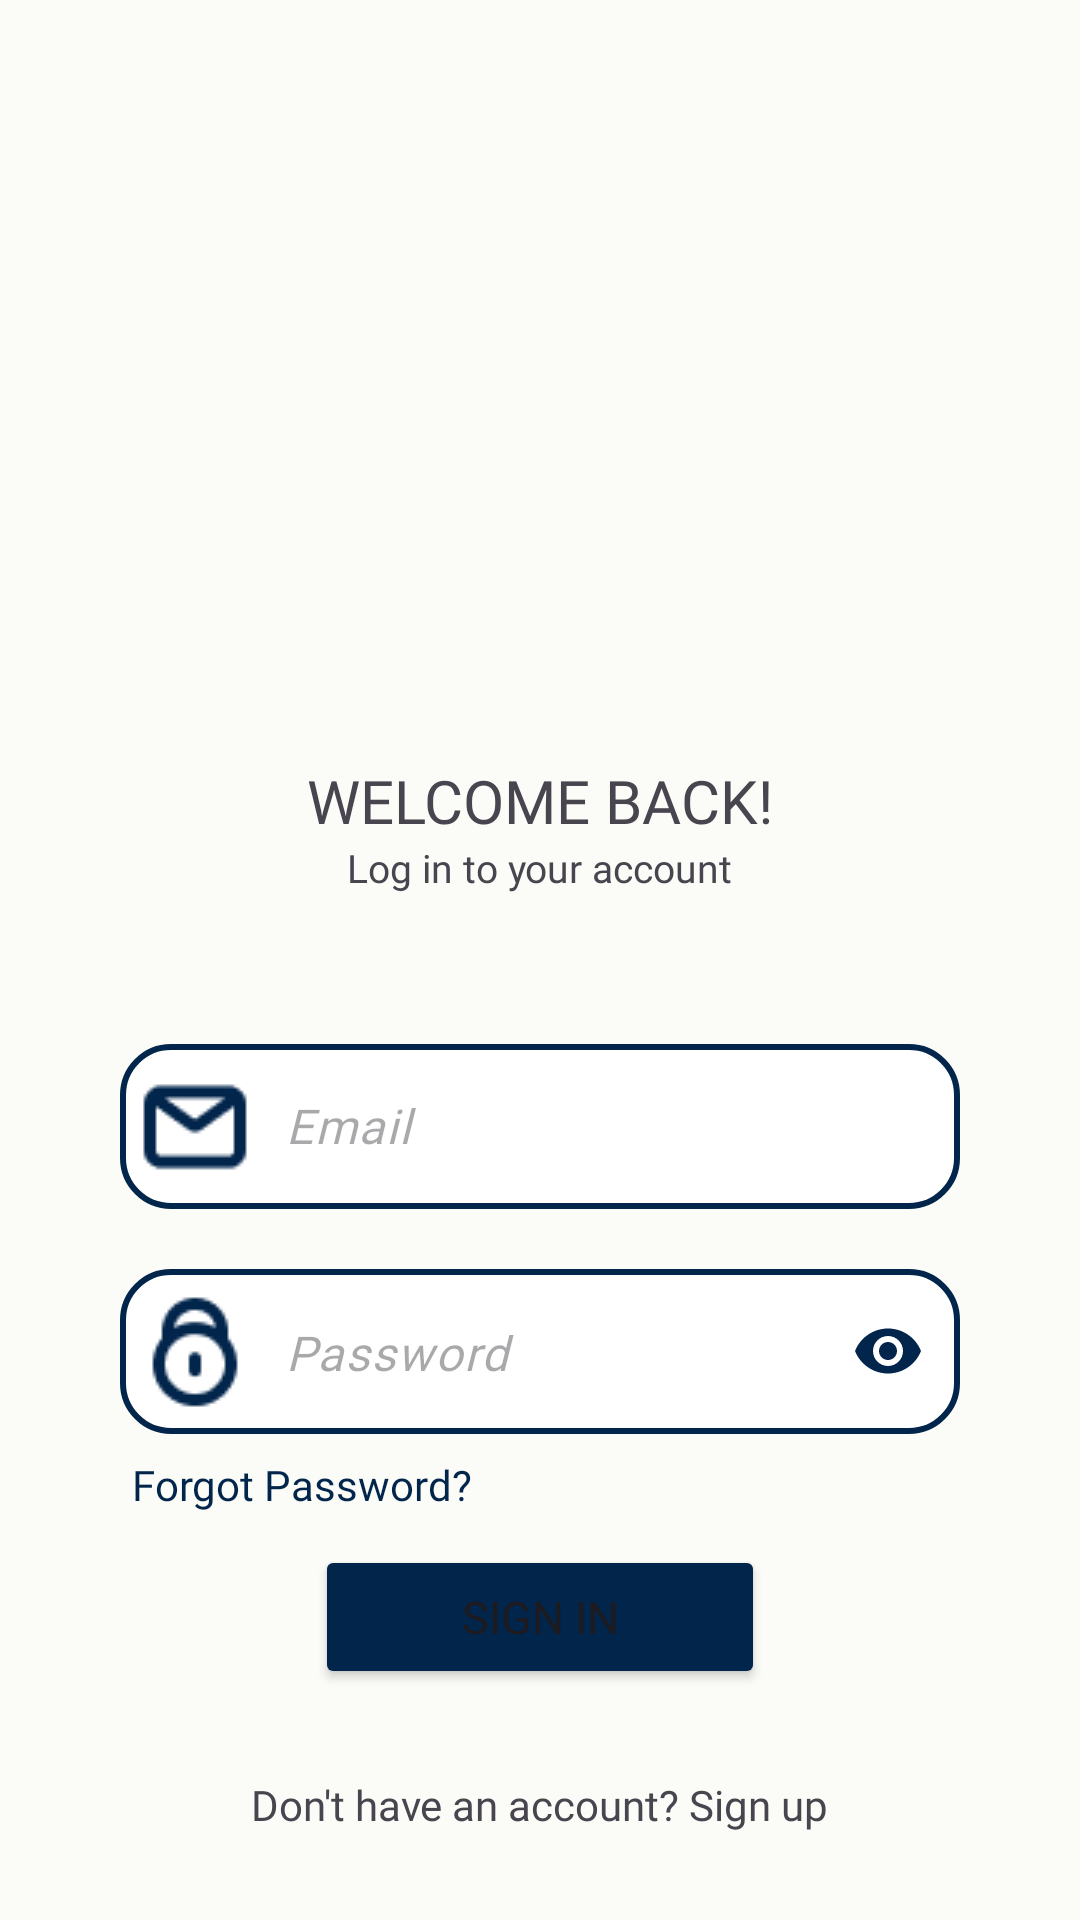

Reconstruct the res/layout file that produces this screen, plus the resources it refers to.
<!-- AndroidManifest.xml: application theme Theme.JMABMobile -->
<!-- res/layout/activity_sign_in.xml -->
<?xml version="1.0" encoding="utf-8"?>
<androidx.constraintlayout.widget.ConstraintLayout xmlns:android="http://schemas.android.com/apk/res/android"
    xmlns:app="http://schemas.android.com/apk/res-auto"
    xmlns:tools="http://schemas.android.com/tools"
    android:id="@+id/main"
    android:background="#FBFCF8"
    android:layout_width="match_parent"
    android:layout_height="match_parent"
    android:fitsSystemWindows="true"
    tools:context=".SignInActivity">

    <ImageView
        android:id="@+id/imageView"
        android:layout_width="250dp"
        android:layout_height="198dp"
        android:src="@drawable/jmab_no_bg"
        app:layout_constraintEnd_toEndOf="parent"
        app:layout_constraintStart_toStartOf="parent"
        app:layout_constraintTop_toTopOf="parent"
        android:layout_marginTop="75dp"/>

    <TextView
        android:id="@+id/textView"
        android:layout_width="wrap_content"
        android:layout_height="wrap_content"
        android:layout_marginTop="-20dp"
        android:fontFamily="@font/dmsans_bold"
        android:text="WELCOME BACK!"
        android:textSize="20sp"
        app:layout_constraintEnd_toEndOf="parent"
        app:layout_constraintStart_toStartOf="parent"
        app:layout_constraintTop_toBottomOf="@+id/imageView" />

    <TextView
        android:id="@+id/tvCreateAccount"
        android:layout_width="wrap_content"
        android:layout_height="wrap_content"
        android:fontFamily="@font/dmsans"
        android:text="Log in to your account"
        app:layout_constraintEnd_toEndOf="parent"
        app:layout_constraintStart_toStartOf="parent"
        app:layout_constraintTop_toBottomOf="@+id/textView"
        android:textSize="13sp"/>


    <LinearLayout
        android:id="@+id/SignUpForm"
        android:layout_width="match_parent"
        android:layout_height="wrap_content"
        android:orientation="vertical"
        app:layout_constraintTop_toBottomOf="@+id/tvCreateAccount"
        android:layout_marginTop="50dp"
        android:layout_marginRight="10dp"
        android:layout_marginLeft="10dp">

        <com.google.android.material.textfield.TextInputLayout
            android:id="@+id/emailTIL"
            android:layout_width="match_parent"
            android:layout_height="wrap_content"
            android:layout_marginStart="30dp"
            android:layout_marginEnd="30dp"
            android:layout_marginBottom="20dp"
            app:hintEnabled="false"
            app:layout_constraintTop_toBottomOf="@id/tvCreateAccount">

            <com.google.android.material.textfield.TextInputEditText
                android:id="@+id/emailAddress"
                android:layout_width="match_parent"
                android:layout_height="55dp"
                android:background="@drawable/rounded_textfield"
                android:hint="Email"
                android:fontFamily="@font/cabin"
                android:textStyle="italic"
                android:drawableStart="@drawable/email_icon"
                android:paddingStart="5dp"
                android:drawablePadding="10dp"
                android:inputType="textEmailAddress"/>
        </com.google.android.material.textfield.TextInputLayout>

        <com.google.android.material.textfield.TextInputLayout
            android:id="@+id/passwordTIL"
            android:layout_width="match_parent"
            android:layout_height="wrap_content"
            android:layout_marginStart="30dp"
            android:layout_marginEnd="30dp"
            android:layout_marginBottom="15dp"
            app:endIconMode="password_toggle"
            app:endIconTint="@color/j_mab_blue"
            app:hintEnabled="false">

            <EditText
                android:id="@+id/userPassword"
                android:layout_width="match_parent"
                android:layout_height="55dp"
                android:hint="Password"
                android:fontFamily="@font/cabin"
                android:textStyle="italic"
                android:background="@drawable/rounded_textfield"
                android:inputType="textPassword"
                android:drawableStart="@drawable/lock_icon"
                android:paddingStart="5dp"
                android:drawablePadding="10dp"/>
        </com.google.android.material.textfield.TextInputLayout>


    </LinearLayout>

    <TextView
        android:id="@+id/forgotPassword"
        android:layout_width="wrap_content"
        android:layout_height="wrap_content"
        android:text="Forgot Password?"
        app:layout_constraintTop_toBottomOf="@id/SignUpForm"
        app:layout_constraintStart_toStartOf="parent"
        android:layout_marginStart="44dp"
        android:layout_marginTop="-8dp"
        android:fontFamily="@font/dmsans"
        android:textColor="@color/j_mab_blue"/>


    <Button
        android:id="@+id/signInBtn"
        android:layout_width="150dp"
        android:layout_height="wrap_content"
        android:backgroundTint="#02254B"
        android:text="Sign In"
        android:textSize="15sp"
        android:fontFamily="@font/dmsans_bold"
        android:layout_marginTop="22dp"
        app:layout_constraintEnd_toEndOf="parent"
        app:layout_constraintStart_toStartOf="parent"
        app:layout_constraintTop_toBottomOf="@+id/SignUpForm" />

    <TextView
        android:id="@+id/tvSignInHere"
        android:layout_width="wrap_content"
        android:layout_height="wrap_content"
        android:fontFamily="@font/dmsans"
        android:text="Don't have an account? Sign up"
        app:layout_constraintBottom_toBottomOf="parent"
        app:layout_constraintEnd_toEndOf="parent"
        app:layout_constraintStart_toStartOf="parent"
        app:layout_constraintTop_toBottomOf="@+id/signInBtn" />


    <View
        android:id="@+id/overlayBG"
        android:layout_width="match_parent"
        android:layout_height="match_parent"
        android:background="#36000000"
        android:visibility="gone"/>

    <com.airbnb.lottie.LottieAnimationView
        android:id="@+id/loadingAnimation"
        android:layout_width="128dp"
        android:layout_height="128dp"
        app:layout_constraintTop_toTopOf="parent"
        app:layout_constraintLeft_toLeftOf="parent"
        app:layout_constraintRight_toRightOf="parent"
        app:layout_constraintBottom_toBottomOf="parent"
        app:lottie_rawRes="@raw/verification_success"
        app:lottie_autoPlay="true"
        android:elevation="18dp"
        app:lottie_repeatCount="0"
        android:visibility="gone"
        app:lottie_loop="false"/>

</androidx.constraintlayout.widget.ConstraintLayout>
<!-- resources referenced by this layout -->
<resources>
  <color name="j_mab_blue">#02254B</color>
  <!-- drawable email_icon: png bitmap (drawable, 777 bytes) -->
  <!-- drawable lock_icon: png bitmap (drawable, 1167 bytes) -->
  <!-- drawable rounded_textfield (drawable) -->
  <?xml version="1.0" encoding="utf-8"?>
  <shape xmlns:android="http://schemas.android.com/apk/res/android">
      <solid android:color="@color/white"/> 
      <corners android:radius="16dp"/> 
      <stroke android:width="2dp" android:color="@color/j_mab_blue"/> 
  </shape>
  <style name="Theme.JMABMobile" parent="Base.Theme.JMABMobile" />
  <color name="white">#FFFFFFFF</color>
  <style name="Base.Theme.JMABMobile" parent="Theme.Material3.DayNight.NoActionBar">
          
          <item name="colorPrimary">@color/j_mab_blue</item>
          <item name="colorPrimaryVariant">@color/j_mab_blue</item>
          <item name="android:statusBarColor">@color/j_mab_blue</item>
          <item name="android:windowLightStatusBar">false</item>
          <item name="android:enforceStatusBarContrast">false</item>
      </style>
</resources>
